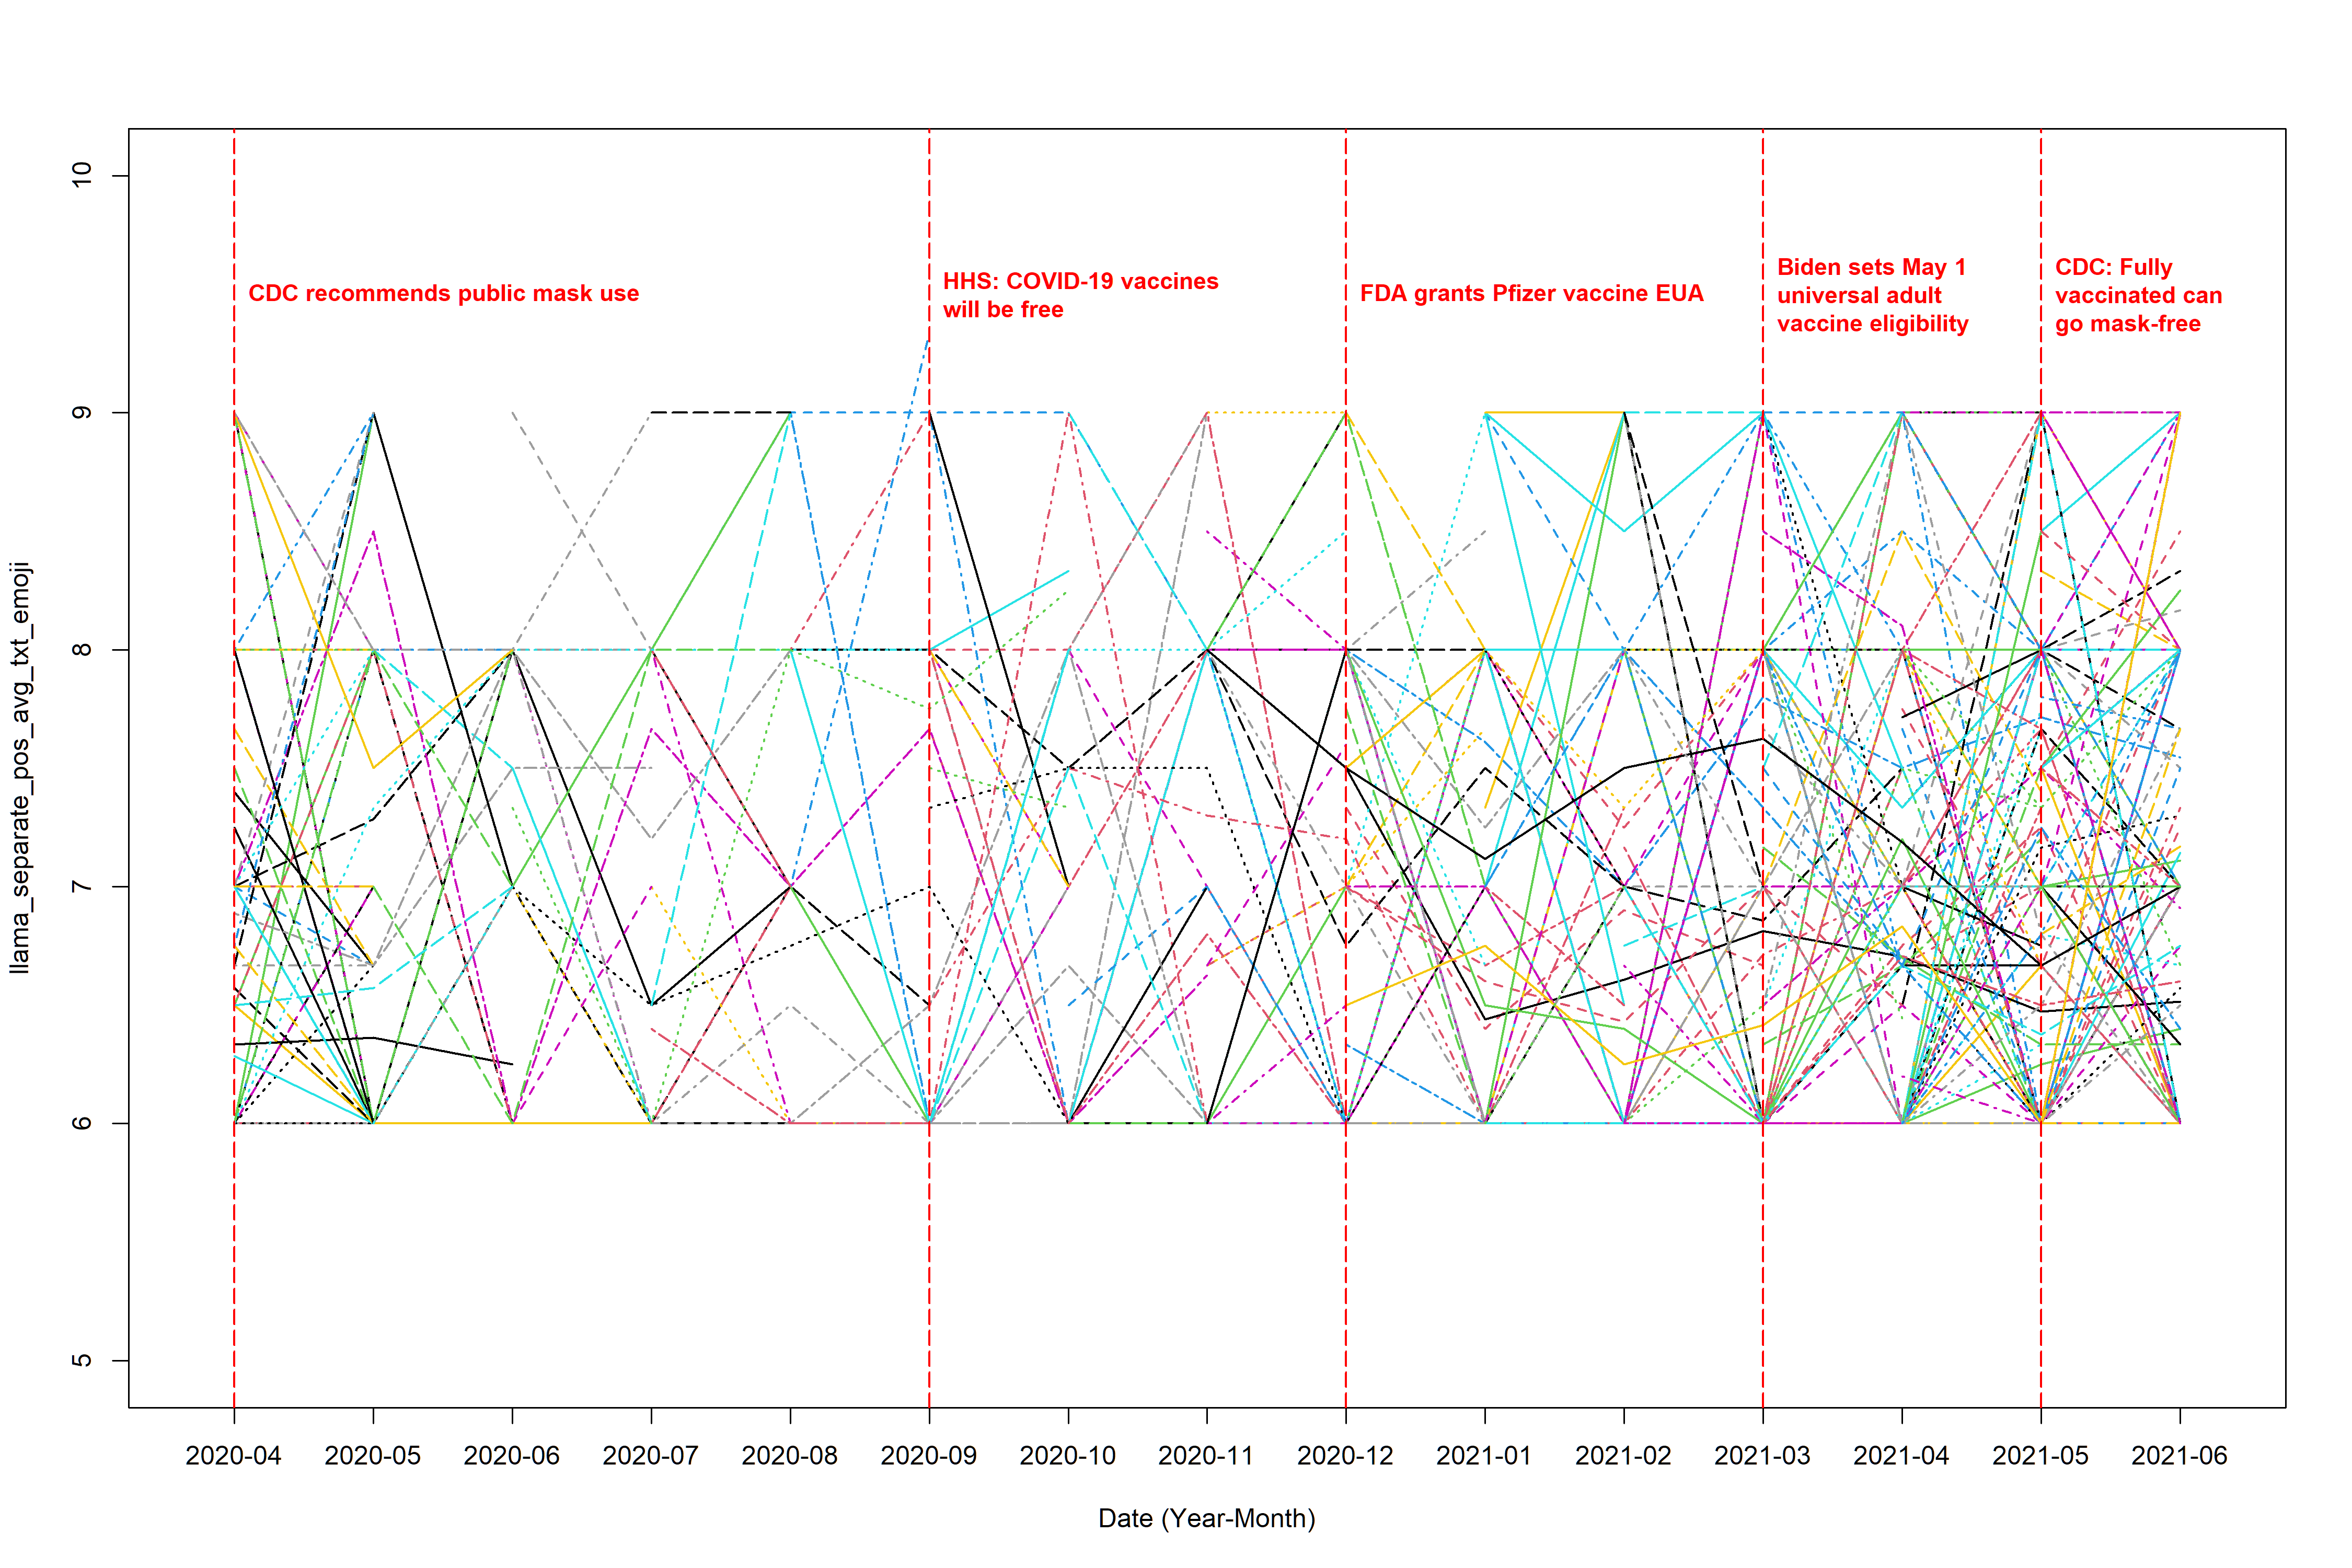

Here is the R script that generated this plot:
library(dplyr)
library(tidytext)
library(tidyr)
library(ggplot2)
library(lubridate)
library(textdata)
library(stringr)
library(readr)
library(EmojiSentR)


# (0) load in the data ----------------------------------------------------

complete_data <- read_csv("text_data_new.csv")
llama_data <- read_csv("llama_output_separate_text_emoji.csv")[,-1]

identical(llama_data$Author_ID, complete_data$Author_ID) # it's true, so we just add the sentiment score column to the complete data

complete_data$original_score <- llama_data$sentiment_score

# (1) extract sentiment score ---------------------------------------------


sentiment_score <- complete_data %>%
  select(Author_ID, date, original_score) %>%  
  filter(!(is.na(original_score)))


# (2) calculate the average -----------------------------------------------

sentiment_avg_pos <- sentiment_score %>% 
  filter(original_score > 5) %>% 
  mutate(month_floor = floor_date(date, unit = "month"),
         month = format(month_floor, "%Y-%m")) %>% 
  select(Author_ID, month, original_score) %>% 
  group_by(Author_ID, month) %>% 
  summarise(
    tweet_num = n(),                      # number of non-NA tweets
    sum_score = sum(original_score),               # sum of scores (all non-NA)
    score     = mean(original_score)               # mean of scores (all non-NA)
  ) %>% 
  ungroup()



test <- sentiment_score %>%  # since we also need to consider the weight cases, where the average is calculated by total sum of positive sentiment score/total number of post sent within a month (instead of total number of positive sentiment post)
  mutate(month_floor = floor_date(date, unit = "month")) %>%
  mutate(month = format(month_floor, "%Y-%m")) %>% 
  select(Author_ID, month, original_score) %>% 
  group_by(Author_ID, month) %>%  # combine each unique combination of Author_ID and month into one row, for each combination
  summarise(
    tweet_num_total = n(), # calculate the frequency of this unique combination appear
  ) %>% 
  ungroup()



sentiment_avg_pos <- sentiment_avg_pos %>% 
  left_join(test, by = c("Author_ID", "month")) %>% 
  mutate(score_new = sum_score/tweet_num_total)



# (3) load in the plot and data cleaning functions ------------------------

source("function.r")



# (4) plot ----------------------------------------------------------------

range(sentiment_avg_pos$score, na.rm = T)

range(sentiment_avg_pos$score_new, na.rm = T)


# the not weighted average plot (the denominator is the total number of positive post sent by the user within a month)
plot_interaction(input_data = sentiment_avg_pos, response_col = "score", 
                 file_name = "llama_separate_pos_avg_txt_emoji", 
                 y_lower = 5, y_upper = 10, line_title_position = 9.5, 
                 ylab = "llama_separate_pos_avg_txt_emoji")


# the weighted average plot (the denominator is the total number of post sent by the user within a month)
plot_interaction(input_data = sentiment_avg_pos, response_col = "score_new", 
                 file_name = "llama_separate_pos_avg_txt_emoji_weighted", 
                 y_lower = 5, y_upper = 10, line_title_position = 9.5, 
                 ylab = "llama_separate_pos_avg_txt_emoji_weighted")



# (5) Save the output data ------------------------------------------------

wide <- make_wide_t(complete_data = complete_data, 
                    sentiment_df = sentiment_avg_pos, 
                    score_col = "score")

wide_weighted <- make_wide_t(complete_data = complete_data, 
                             sentiment_df = sentiment_avg_pos, 
                             score_col = "score_new") 

write.csv(wide, "llama_separate_pos_avg_txt_emoji.csv", row.names = F)
write.csv(wide_weighted, "llama_separate_pos_avg_txt_emoji_weighted.csv", row.names = F)
